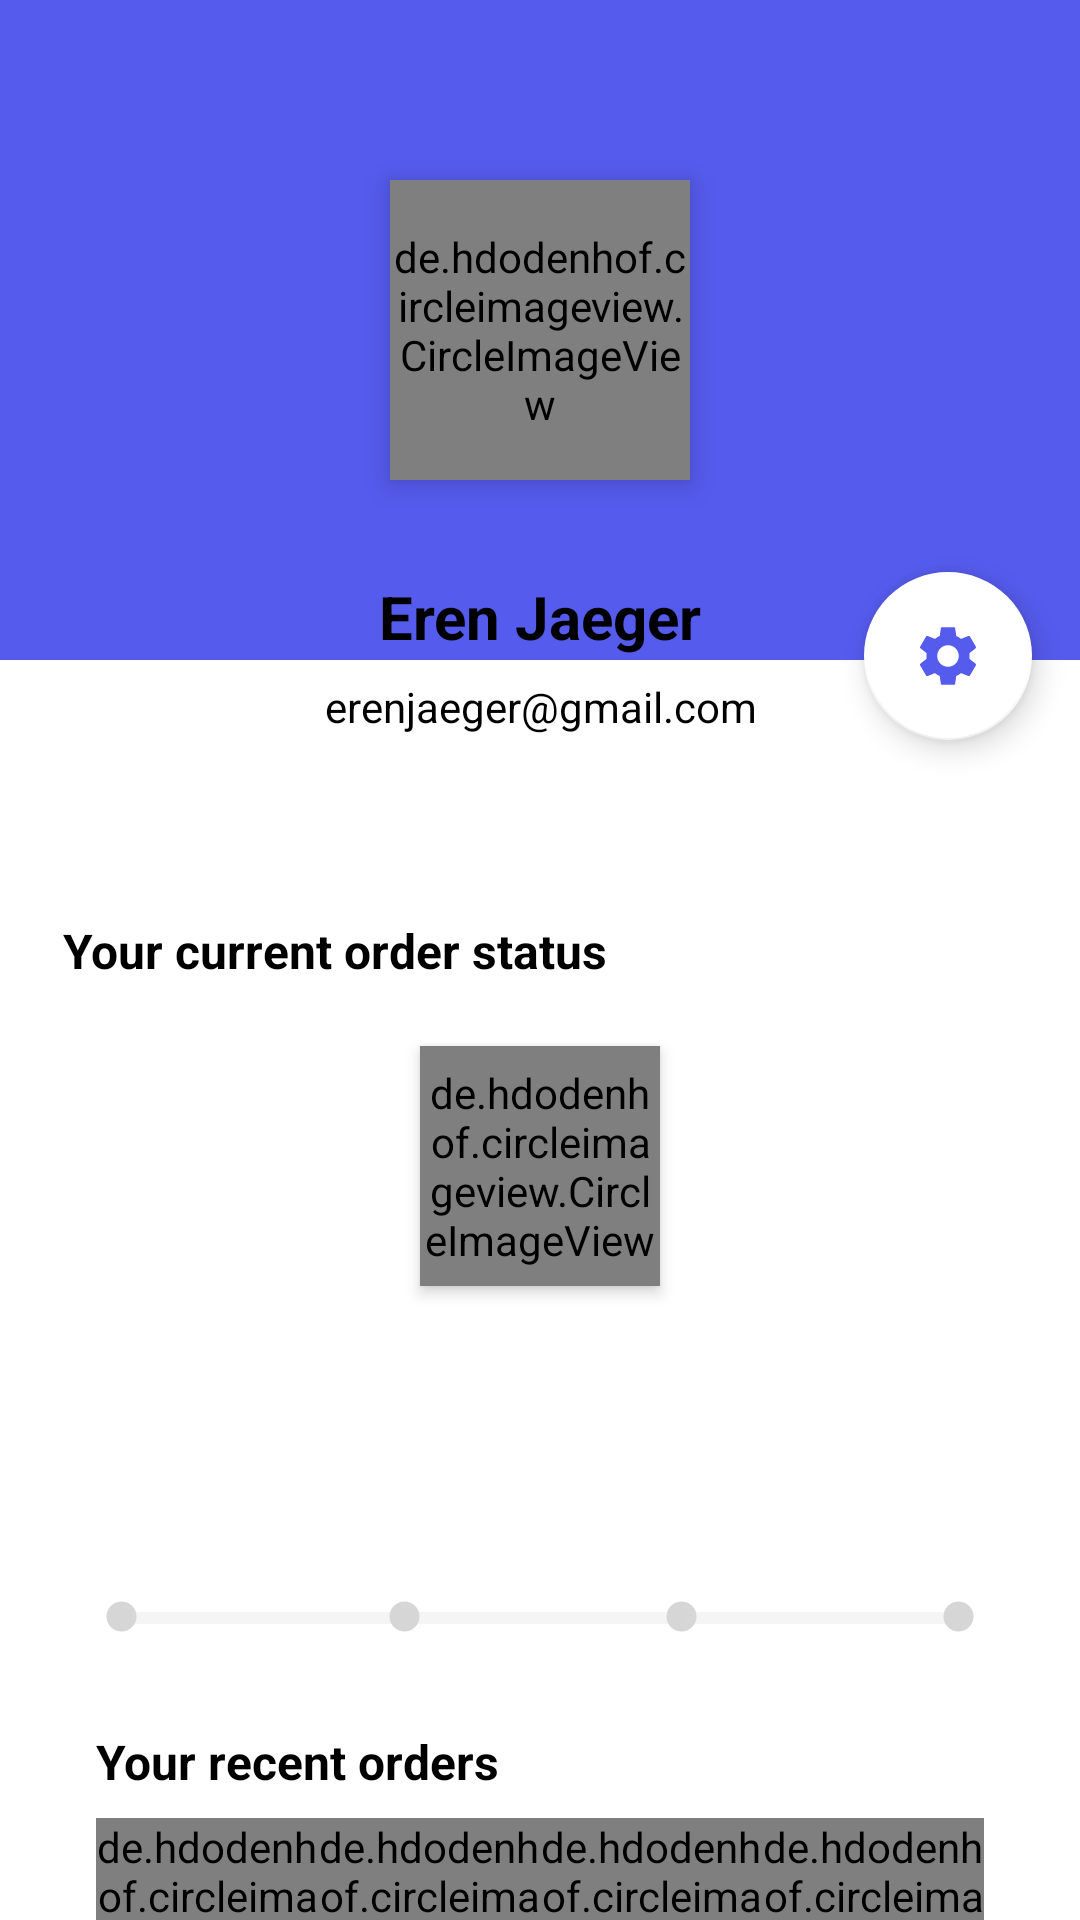

Android layout source for this screen:
<!-- AndroidManifest.xml: application theme Theme.Shoppy -->
<!-- res/layout/fragment_my_account.xml -->
<?xml version="1.0" encoding="utf-8"?>
<FrameLayout xmlns:android="http://schemas.android.com/apk/res/android"
    xmlns:tools="http://schemas.android.com/tools"
    android:layout_width="match_parent"
    android:layout_height="match_parent"
    tools:context=".MyAccountFragment">

    <androidx.core.widget.NestedScrollView
        android:layout_width="match_parent"
        android:layout_height="match_parent">

        <LinearLayout
            android:layout_width="match_parent"
            android:layout_height="wrap_content"
            android:orientation="vertical" >

            <include layout="@layout/profile_data_layout"/>
            <include layout="@layout/order_status_layout"/>
            <include layout="@layout/recent_orders_layout"/>
            <include layout="@layout/my_addresses_layout"/>

            <Button
                android:id="@+id/my_account_sign_out_btn"
                android:layout_width="match_parent"
                android:layout_height="60dp"
                android:layout_marginStart="16dp"
                android:layout_marginEnd="16dp"
                android:layout_marginBottom="16dp"
                android:backgroundTint="@color/purple_200"
                android:text="Sign out"
                android:textColor="@color/white"
                android:textSize="14sp"
                android:textStyle="bold" />

        </LinearLayout>
    </androidx.core.widget.NestedScrollView>
</FrameLayout>
<!-- res/layout/profile_data_layout.xml (included above) -->
<?xml version="1.0" encoding="utf-8"?>
<androidx.constraintlayout.widget.ConstraintLayout xmlns:android="http://schemas.android.com/apk/res/android"
    xmlns:app="http://schemas.android.com/apk/res-auto"
    xmlns:tools="http://schemas.android.com/tools"
    android:layout_width="match_parent"
    android:layout_height="wrap_content">

    <LinearLayout
        android:id="@+id/linearLayout6"
        android:layout_width="0dp"
        android:layout_height="220dp"
        android:background="@color/purple_200"
        android:orientation="vertical"
        app:layout_constraintEnd_toEndOf="parent"
        app:layout_constraintStart_toStartOf="parent"
        app:layout_constraintTop_toTopOf="parent" />

    <de.hdodenhof.circleimageview.CircleImageView
        android:id="@+id/my_account_profile_image"
        android:layout_width="100dp"
        android:layout_height="100dp"
        android:elevation="6dp"
        android:src="@drawable/default_profile"
        app:civ_border_color="@color/white"
        app:civ_border_width="2dp"
        app:layout_constraintBottom_toBottomOf="@+id/linearLayout6"
        app:layout_constraintEnd_toEndOf="@+id/linearLayout6"
        app:layout_constraintStart_toStartOf="parent"
        app:layout_constraintTop_toTopOf="@+id/linearLayout6" />

    <LinearLayout
        android:id="@+id/linearLayout7"
        android:layout_width="wrap_content"
        android:layout_height="wrap_content"
        android:layout_marginTop="16dp"
        android:layout_marginBottom="16dp"
        android:background="@drawable/slider_bg"
        android:elevation="6dp"
        android:orientation="vertical"
        android:padding="16dp"
        app:layout_constraintBottom_toBottomOf="parent"
        app:layout_constraintEnd_toEndOf="parent"
        app:layout_constraintStart_toStartOf="parent"
        app:layout_constraintTop_toBottomOf="@+id/my_account_profile_image">

        <TextView
            android:id="@+id/my_account_username"
            android:layout_width="match_parent"
            android:layout_height="wrap_content"
            android:layout_marginBottom="7dp"
            android:text="Eren Jaeger"
            android:textAlignment="center"
            android:textColor="@color/black"
            android:textSize="20sp"
            android:textStyle="bold" />

        <TextView
            android:id="@+id/my_account_user_email"
            android:layout_width="match_parent"
            android:layout_height="wrap_content"
            android:text="erenjaeger@gmail.com"
            android:textAlignment="center"
            android:textColor="@color/black" />
    </LinearLayout>

    <com.google.android.material.floatingactionbutton.FloatingActionButton
        android:id="@+id/my_account_settings_btn"
        android:layout_width="wrap_content"
        android:layout_height="wrap_content"
        android:layout_marginEnd="16dp"
        android:clickable="true"
        app:tint="@color/purple_200"
        android:backgroundTint="@color/white"
        app:layout_constraintBottom_toBottomOf="@+id/linearLayout7"
        app:layout_constraintEnd_toEndOf="parent"
        app:layout_constraintTop_toTopOf="@+id/linearLayout7"
        app:srcCompat="@drawable/ic_settings" />

</androidx.constraintlayout.widget.ConstraintLayout>
<!-- res/layout/order_status_layout.xml (included above) -->
<?xml version="1.0" encoding="utf-8"?>
<androidx.constraintlayout.widget.ConstraintLayout xmlns:android="http://schemas.android.com/apk/res/android"
    xmlns:app="http://schemas.android.com/apk/res-auto"
    xmlns:tools="http://schemas.android.com/tools"
    android:layout_width="match_parent"
    android:layout_height="wrap_content">

    <TextView
        android:id="@+id/textView14"
        android:layout_width="wrap_content"
        android:layout_height="wrap_content"
        android:layout_marginStart="16dp"
        android:layout_marginTop="24dp"
        android:text="Your current order status"
        android:textSize="16sp"
        android:textColor="@color/black"
        android:textStyle="bold"
        android:background="@drawable/slider_bg"
        android:elevation="3dp"
        android:padding="5dp"
        app:layout_constraintStart_toStartOf="parent"
        app:layout_constraintTop_toTopOf="parent" />

    <de.hdodenhof.circleimageview.CircleImageView
        android:id="@+id/current_order_img"
        android:layout_width="80dp"
        android:layout_height="80dp"
        android:layout_marginStart="16dp"
        android:layout_marginTop="16dp"
        android:layout_marginEnd="16dp"
        android:elevation="3dp"
        android:src="@drawable/mobile_eg"
        app:civ_border_color="@color/purple_200"
        app:civ_border_width="4dp"
        app:layout_constraintEnd_toEndOf="parent"
        app:layout_constraintStart_toStartOf="parent"
        app:layout_constraintTop_toBottomOf="@+id/textView14" />

    <TextView
        android:id="@+id/current_order_status_tv"
        android:layout_width="wrap_content"
        android:layout_height="wrap_content"
        android:layout_marginStart="16dp"
        android:layout_marginTop="16dp"
        android:layout_marginEnd="16dp"
        android:background="@drawable/slider_bg"
        android:backgroundTint="@color/purple_200"
        android:elevation="3dp"
        android:padding="16dp"
        android:text="out for delivery"
        android:textAllCaps="true"
        android:textColor="@color/white"
        android:textSize="25sp"
        android:textStyle="bold"
        app:layout_constraintEnd_toEndOf="parent"
        app:layout_constraintStart_toStartOf="parent"
        app:layout_constraintTop_toBottomOf="@+id/current_order_img" />

    <LinearLayout
        android:layout_width="0dp"
        android:layout_height="wrap_content"
        android:layout_marginStart="16dp"
        android:layout_marginTop="16dp"
        android:layout_marginEnd="16dp"
        android:layout_marginBottom="16dp"
        android:orientation="horizontal"
        app:layout_constraintBottom_toBottomOf="parent"
        android:background="@drawable/slider_bg"
        android:elevation="3dp"
        android:backgroundTint="@color/white"
        android:padding="5dp"
        app:layout_constraintEnd_toEndOf="parent"
        app:layout_constraintStart_toStartOf="parent"
        app:layout_constraintTop_toBottomOf="@+id/current_order_status_tv">

        <ImageView
            android:id="@+id/my_account_ordered_indicator"
            android:layout_width="15dp"
            android:layout_height="15dp"
            android:src="@drawable/selected_dot"
            android:translationX="12dp"
            app:tint="@color/grey" />

        <ProgressBar
            android:id="@+id/my_account_ordered_packed_progress_bar"
            style="?android:attr/progressBarStyleHorizontal"
            android:layout_width="wrap_content"
            android:layout_height="wrap_content"
            android:progressTint="@color/success"
            android:progressBackgroundTint="@color/grey"
            android:translationX="8dp"
            android:progress="0"
            android:layout_weight="1" />

        <ImageView
            android:id="@+id/my_account_packed_indicator"
            android:layout_width="15dp"
            android:layout_height="15dp"
            android:src="@drawable/selected_dot"
            android:translationX="4dp"
            app:tint="@color/grey" />

        <ProgressBar
            android:id="@+id/packed_shipped_progress_bar"
            style="?android:attr/progressBarStyleHorizontal"
            android:layout_width="wrap_content"
            android:layout_height="wrap_content"
            android:progressTint="@color/success"
            android:progressBackgroundTint="@color/grey"
            android:progress="0"
            android:layout_weight="1" />

        <ImageView
            android:id="@+id/my_account_shipped_indicator"
            android:layout_width="11dp"
            android:layout_height="15dp"
            android:src="@drawable/selected_dot"
            android:translationX="-4dp"
            app:tint="@color/grey" />

        <ProgressBar
            android:id="@+id/shipped_delivered_progress_bar"
            style="?android:attr/progressBarStyleHorizontal"
            android:layout_width="wrap_content"
            android:layout_height="wrap_content"
            android:layout_weight="1"
            android:translationX="-8dp"
            android:progressTint="@color/success"
            android:progressBackgroundTint="@color/grey"
            android:progress="0"/>

        <ImageView
            android:id="@+id/my_account_delivered_indicator"
            android:layout_width="15dp"
            android:layout_height="15dp"
            android:src="@drawable/selected_dot"
            android:translationX="-12dp"
            app:tint="@color/grey" />
    </LinearLayout>
</androidx.constraintlayout.widget.ConstraintLayout>
<!-- res/layout/recent_orders_layout.xml (included above) -->
<?xml version="1.0" encoding="utf-8"?>
<androidx.constraintlayout.widget.ConstraintLayout xmlns:android="http://schemas.android.com/apk/res/android"
    xmlns:app="http://schemas.android.com/apk/res-auto"
    xmlns:tools="http://schemas.android.com/tools"
    android:background="@drawable/slider_bg"
    android:layout_marginStart="16dp"
    android:layout_marginEnd="16dp"
    android:layout_width="match_parent"
    android:elevation="4dp"
    android:layout_height="wrap_content">

    <TextView
        android:id="@+id/textView17"
        android:layout_width="wrap_content"
        android:layout_height="wrap_content"
        android:layout_marginStart="16dp"
        android:layout_marginTop="8dp"
        android:text="Your recent orders"
        android:textColor="@color/black"
        android:textSize="16sp"
        android:textStyle="bold"
        app:layout_constraintStart_toStartOf="parent"
        app:layout_constraintTop_toTopOf="parent" />

    <LinearLayout
        android:id="@+id/my_account_recent_orders_linear_layout"
        android:layout_width="0dp"
        android:layout_height="wrap_content"
        android:layout_marginStart="16dp"
        android:layout_marginTop="8dp"
        android:layout_marginEnd="16dp"
        android:layout_marginBottom="16dp"
        android:background="@color/white"
        android:orientation="horizontal"
        app:layout_constraintBottom_toBottomOf="parent"
        app:layout_constraintEnd_toEndOf="parent"
        app:layout_constraintStart_toStartOf="parent"
        app:layout_constraintTop_toBottomOf="@+id/textView17">

        <de.hdodenhof.circleimageview.CircleImageView
            android:layout_width="70dp"
            android:layout_height="70dp"
            android:layout_weight="1"
            android:src="@drawable/mobile_eg"
            app:civ_border_color="@color/failure"
            app:civ_border_width="4dp" />

        <de.hdodenhof.circleimageview.CircleImageView
            android:layout_width="70dp"
            android:layout_height="70dp"
            android:layout_weight="1"
            android:src="@drawable/mobile_eg"
            app:civ_border_color="@color/failure"
            app:civ_border_width="4dp" />

        <de.hdodenhof.circleimageview.CircleImageView
            android:layout_width="70dp"
            android:layout_height="70dp"
            android:layout_weight="1"
            android:src="@drawable/mobile_eg"
            app:civ_border_color="@color/failure"
            app:civ_border_width="4dp" />

        <de.hdodenhof.circleimageview.CircleImageView
            android:layout_width="70dp"
            android:layout_height="70dp"
            android:layout_weight="1"
            android:src="@drawable/mobile_eg"
            app:civ_border_color="@color/failure"
            app:civ_border_width="4dp" />


    </LinearLayout>
</androidx.constraintlayout.widget.ConstraintLayout>
<!-- res/layout/my_addresses_layout.xml (included above) -->
<?xml version="1.0" encoding="utf-8"?>
<androidx.constraintlayout.widget.ConstraintLayout xmlns:android="http://schemas.android.com/apk/res/android"
    xmlns:app="http://schemas.android.com/apk/res-auto"
    xmlns:tools="http://schemas.android.com/tools"
    android:layout_width="match_parent"
    android:background="@drawable/slider_bg"
    android:elevation="4dp"
    android:layout_margin="16dp"
    android:layout_height="wrap_content">

    <TextView
        android:id="@+id/textView18"
        android:layout_width="wrap_content"
        android:layout_height="wrap_content"
        android:layout_marginStart="16dp"
        android:layout_marginTop="16dp"
        android:text="My Addresses"
        android:textSize="16sp"
        android:textStyle="bold"
        android:textColor="@color/black"
        app:layout_constraintStart_toStartOf="parent"
        app:layout_constraintTop_toTopOf="parent" />

    <Button
        android:id="@+id/my_account_view_all_addresses_btn"
        android:layout_width="wrap_content"
        android:layout_height="wrap_content"
        android:text="View all"
        android:textAllCaps="false"
        android:stateListAnimator="@null"
        android:textStyle="bold"
        android:textColor="@color/purple_200"
        android:backgroundTint="@color/white"
        app:layout_constraintEnd_toEndOf="parent"
        app:layout_constraintTop_toTopOf="parent" />

    <TextView
        android:id="@+id/my_account_full_name"
        android:layout_width="wrap_content"
        android:layout_height="wrap_content"
        android:layout_marginStart="16dp"
        android:layout_marginTop="16dp"
        android:text="Eren Jaeger"
        android:textSize="16sp"
        android:textStyle="bold"
        android:textColor="@color/black"
        app:layout_constraintStart_toStartOf="parent"
        app:layout_constraintTop_toBottomOf="@+id/textView18" />

    <TextView
        android:id="@+id/my_account_address"
        android:layout_width="0dp"
        android:layout_height="wrap_content"
        android:layout_marginStart="16dp"
        android:layout_marginTop="16dp"
        android:layout_marginEnd="16dp"
        android:text="Adress"
        android:textColor="@color/black"
        app:layout_constraintEnd_toEndOf="parent"
        app:layout_constraintStart_toStartOf="parent"
        app:layout_constraintTop_toBottomOf="@+id/my_account_full_name" />

    <TextView
        android:id="@+id/my_account_pin_code"
        android:layout_width="wrap_content"
        android:layout_height="wrap_content"
        android:layout_marginStart="16dp"
        android:layout_marginTop="8dp"
        android:layout_marginBottom="16dp"
        android:text="Pin Code"
        android:textColor="@color/black"
        android:textSize="12sp"
        android:textStyle="bold"
        app:layout_constraintBottom_toBottomOf="parent"
        app:layout_constraintStart_toStartOf="parent"
        app:layout_constraintTop_toBottomOf="@+id/my_account_address" />
</androidx.constraintlayout.widget.ConstraintLayout>
<!-- resources referenced by this layout -->
<resources>
  <color name="black">#FF000000</color>
  <color name="failure">#BA3A29</color>
  <color name="grey">#d6d6d6</color>
  <color name="purple_200">#555BED</color>
  <color name="success">#3ABC2F</color>
  <color name="white">#FFFFFFFF</color>
  <!-- drawable default_profile: png bitmap (drawable, 3466 bytes) -->
  <!-- drawable ic_settings (drawable) -->
  <vector android:height="24dp" android:tint="#140D14"
      android:viewportHeight="24" android:viewportWidth="24"
      android:width="24dp" xmlns:android="http://schemas.android.com/apk/res/android">
      <path android:fillColor="@android:color/white" android:pathData="M19.14,12.94c0.04,-0.3 0.06,-0.61 0.06,-0.94c0,-0.32 -0.02,-0.64 -0.07,-0.94l2.03,-1.58c0.18,-0.14 0.23,-0.41 0.12,-0.61l-1.92,-3.32c-0.12,-0.22 -0.37,-0.29 -0.59,-0.22l-2.39,0.96c-0.5,-0.38 -1.03,-0.7 -1.62,-0.94L14.4,2.81c-0.04,-0.24 -0.24,-0.41 -0.48,-0.41h-3.84c-0.24,0 -0.43,0.17 -0.47,0.41L9.25,5.35C8.66,5.59 8.12,5.92 7.63,6.29L5.24,5.33c-0.22,-0.08 -0.47,0 -0.59,0.22L2.74,8.87C2.62,9.08 2.66,9.34 2.86,9.48l2.03,1.58C4.84,11.36 4.8,11.69 4.8,12s0.02,0.64 0.07,0.94l-2.03,1.58c-0.18,0.14 -0.23,0.41 -0.12,0.61l1.92,3.32c0.12,0.22 0.37,0.29 0.59,0.22l2.39,-0.96c0.5,0.38 1.03,0.7 1.62,0.94l0.36,2.54c0.05,0.24 0.24,0.41 0.48,0.41h3.84c0.24,0 0.44,-0.17 0.47,-0.41l0.36,-2.54c0.59,-0.24 1.13,-0.56 1.62,-0.94l2.39,0.96c0.22,0.08 0.47,0 0.59,-0.22l1.92,-3.32c0.12,-0.22 0.07,-0.47 -0.12,-0.61L19.14,12.94zM12,15.6c-1.98,0 -3.6,-1.62 -3.6,-3.6s1.62,-3.6 3.6,-3.6s3.6,1.62 3.6,3.6S13.98,15.6 12,15.6z"/>
  </vector>
  <!-- drawable mobile_eg: png bitmap (drawable, 10749 bytes) -->
  <!-- drawable selected_dot (drawable) -->
  <?xml version="1.0" encoding="utf-8"?>
  <layer-list xmlns:android="http://schemas.android.com/apk/res/android">
      <item>
          <shape android:shape="ring"
              android:innerRadius="0dp"
              android:thickness="5dp"
              android:useLevel="false">
              <solid android:color="#555BED"/>
          </shape>
      </item>
  </layer-list>
  <style name="Theme.Shoppy" parent="Theme.MaterialComponents.DayNight.DarkActionBar">
          
          <item name="colorPrimary">@color/purple_500</item>
          <item name="colorPrimaryVariant">@color/purple_700</item>
          <item name="colorOnPrimary">@color/white</item>
          
          <item name="colorSecondary">@color/teal_200</item>
          <item name="colorSecondaryVariant">@color/teal_700</item>
          <item name="colorOnSecondary">@color/black</item>
          
          <item name="android:statusBarColor" tools:targetApi="l">?attr/colorPrimaryVariant</item>
          
      </style>
  <color name="purple_500">#FF6200EE</color>
  <color name="purple_700">#FF3700B3</color>
  <color name="teal_200">#FF03DAC5</color>
  <color name="teal_700">#FF018786</color>
</resources>
